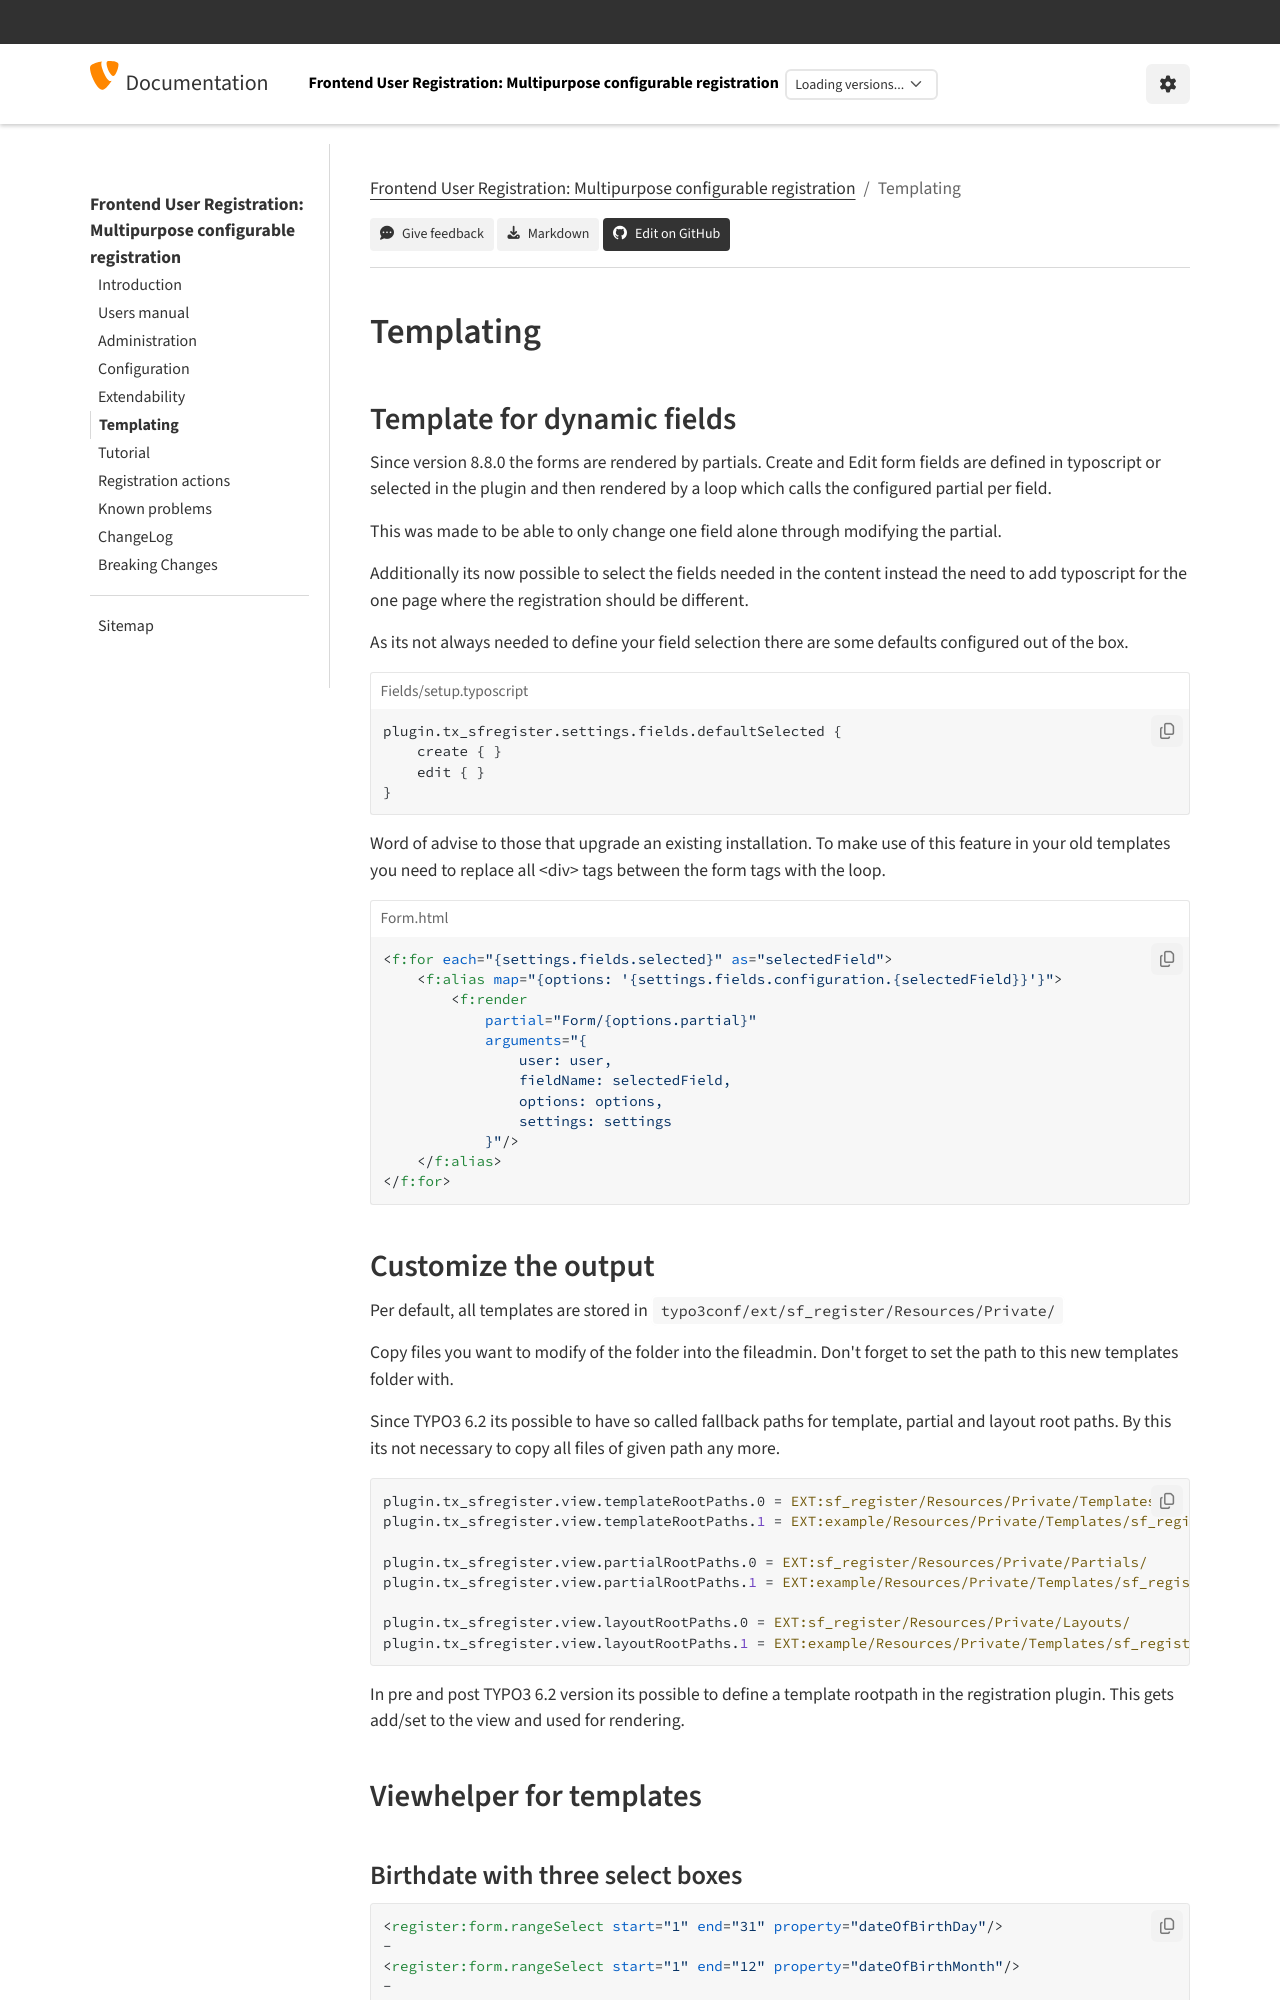

repository: evoWeb/sf_register · page: Templating/Index.html · generator: sphinx

..  include:: /Includes.rst.txt
..  index:: Templating
..  _templating:

==========
Templating
==========

Template for dynamic fields
===========================

Since version 8.8.0 the forms are rendered by partials. Create and Edit form
fields are defined in typoscript or selected in the plugin and then rendered by
a loop which calls the configured partial per field.

This was made to be able to only change one field alone through modifying the partial.

Additionally its now possible to select the fields needed in the content instead
the need to add typoscript for the one page where the registration should be different.

As its not always needed to define your field selection there are some defaults
configured out of the box.

..  code-block:: typoscript
    :caption: Fields/setup.typoscript

    plugin.tx_sfregister.settings.fields.defaultSelected {
        create { }
        edit { }
    }

Word of advise to those that upgrade an existing installation. To make use of
this feature in your old templates you need to replace all <div> tags between
the form tags with the loop.

..  code-block:: html
    :caption: Form.html

    <f:for each="{settings.fields.selected}" as="selectedField">
        <f:alias map="{options: '{settings.fields.configuration.{selectedField}}'}">
            <f:render
                partial="Form/{options.partial}"
                arguments="{
                    user: user,
                    fieldName: selectedField,
                    options: options,
                    settings: settings
                }"/>
        </f:alias>
    </f:for>
